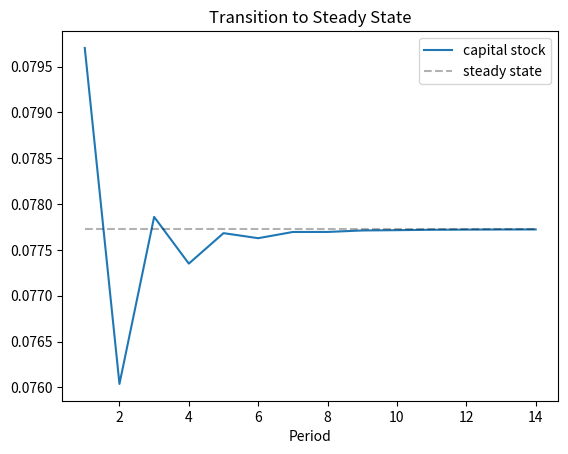

Python code for this plot:
'''
3 period lived OG model
# Excersise 5.1
'''
# import statments
import numpy as np
import scipy.optimize as opt

# define arameters
## households parameters
### discount factor
beta_pa = 0.96
beta = beta_pa ** 20
### risk aversion coefficient
sigma = 3.0
### depreciation rate per period
delta_pa = 0.05
delta = 1 - (1 - 0.05) ** 20

## aggregate labor suppöy
n_1 = 1.0
n_2 = 1.0
n_3 = 0.2
nvec = np.array([n_1, n_2, n_3])

# firms parameters
## TFP
A = 1.0
## capital share of income
alpha = 0.35

# write down the functions
## HH
## marginal utility of consumption
def get_mu(c_s, sigma):
    return c_s ** (-1.0 * sigma)

## budget constraint in period s = 1
def get_c_1(n_1, w, b_2):
    return n_1 * w - b_2

### in period s = 2
def get_c_2(n_2, w, r, b_2, b_3):
    return n_2 * w + (1 + r) * b_2 - b_3
### in period s = 3
def get_c_3(n_3, w, r, b_3):
    return n_3 * w + (1 + r) * b_3

## Firms
def get_r(alpha, A, L, K, delta):
    return alpha * A * (L / K) ** (1 - alpha) - delta

def get_w(alpha, A, L, K):
    return (1 - alpha) * A * (K / L) ** alpha

# market clearing
## exogenous aggregate labor supply
def get_L(nvec):
    return nvec.sum()

## caital market clearing
def get_K(bvec):
    return bvec.sum()
# euler equations dependent on b_s2,, b_s3
def euler_errs(bvec, *args):
    beta, A, alpha, sigma, nvec, delta = args
    b_2, b_3 = bvec[0], bvec[1]
    K = get_K(bvec)
    L = get_L(nvec)
    w = get_w(alpha, A, L, K)
    r = get_r(alpha, A, L, K, delta)

    c1 = get_c_1(nvec[0], w, b_2)
    c2 = get_c_2(nvec[1], w, r, b_2, b_3)
    c3 = get_c_3(nvec[2], w, r, b_3)

    # first euler equation
    lhs_1 = get_mu(c1, sigma)
    rhs_1 = beta * (1 + r) * get_mu(c2, sigma)
    err_1 = lhs_1 - rhs_1

    # second euler equations
    lhs_2 = get_mu(c2, sigma)
    rhs_2 = beta * (1 + r) * get_mu(c3, sigma)
    err_2 = lhs_2 - rhs_2

    errors = np.array([err_1, err_2])
    return errors

# assign arbitrary initial values
b2_init = 0.05
b3_init = 0.05
b_init = np.array([b2_init, b3_init])

# put the parameters in a tuple
params = (beta, A, alpha, sigma, nvec, delta)
errs_init = euler_errs(b_init, beta, A, alpha, sigma, nvec, delta)

# compute steady state
ss_results = opt.root(euler_errs, b_init, args=(params))
print(ss_results)

# calculate the other steady state variables
b_ss = ss_results.x
b2_ss, b3_ss = b_ss

def get_SS(bvec):
    b2_ss, b3_ss = bvec
    K_ss = get_K(b_ss)
    L_ss = get_L(nvec)
    r_ss = get_r(alpha, A, L_ss, K_ss, delta)
    w_ss = get_w(alpha, A, L_ss, K_ss)

    c1_ss = get_c_1(n_1, w_ss, b2_ss)
    c2_ss = get_c_2(n_2, w_ss, r_ss, b2_ss, b3_ss)
    c3_ss = get_c_3(n_3, w_ss, r_ss, b3_ss)

    return [K_ss, L_ss, r_ss, w_ss, c1_ss, c2_ss, c3_ss]

def print_SS(var_list):
    _, _, r_ss, w_ss, c1_ss, c2_ss, c3_ss = var_list
    print('''\nSteady State\n\nr_bar:\t{}\nw_bar:\t{}\nc1_bar:\t{}\nc2_bar:\t{}\nc3_bar:\t{}
      '''.format(r_ss.round(3), w_ss.round(3), c1_ss.round(3),
                 c2_ss.round(3), c3_ss.round(3)))

ss_list = get_SS(b_ss)
print_SS(ss_list)

'''
# Excefrcise 5.2
What happens if agents get more patient i.e. beta increases?

When beta increases, first the interest rate will decrease because agents
propensity to borrow decreases. In turn they actually save more. This leads
to a higher capital stock in the Steady State. Since, wage equals marginal
product of labor which is an increasing function in the capital stock, the
is higher as well. Since frims produce more, due to the higher capital stock,
consumption is higher in every age. This result probabliy relies on the
exogenous labor supply to some extent
'''

'''
# Excersise 5.3: TPI
'''

# getting the savings of the middle aged cohoret when they are old
# check again for algebra errors
# def get_b32(b_2_1, wvec, rvec, nvec, beta, sigma):
#     n1, n2, n3 = nvec
#     w_1, w_2 = wvec[0], wvec[1]
#     r_1, r_2 = rvec[0], rvec[1]
#
#     top = n2 * w_1 + (1+r_1) * b_2_1 - n3 * (beta * (1+r_2)) ** (-1.0/sigma)
#     bottom = 1 + (beta * (1+r_2)) ** (-1.0/sigma) * (1+r_2)
#     b_3_2 = top / bottom
#
#     return b_3_2

def b23_errs(b32_init, *args):
    b_2_1, wvec, rvec, nvec, beta, sigma = args
    n1, n2, n3 = nvec
    w_1, w_2 = wvec[0], wvec[1]
    r_1, r_2 = rvec[1], rvec[2]

    c2 = get_c_2(n2, w_1, r_1, b_2_1, b32_init)
    c3 = get_c_3(n3, w_2, r_2, b32_init)

    lhs = get_mu(c2, sigma)
    rhs = beta * (1 + r_2) * get_mu(c3, sigma)

    err = lhs - rhs
    return err

# start actual TPI algorithm
def euler_errs_tpi(b_coh, *args):
    beta, A, alpha, sigma, nvec, delta, w_coh, r_coh = args
    b_2_i0, b_3_i1 = b_coh[0], b_coh[1]
    w_i0, w_i1, w_i2 = w_coh
    r_i2, r_i3 = r_coh

    c1 = get_c_1(nvec[0], w_i0, b_2_i0)
    c2 = get_c_2(nvec[1], w_i1, r_i2, b_2_i0, b_3_i1)
    c3 = get_c_3(nvec[2], w_i2, r_i3, b_3_i1)

    # first euler equation
    lhs_1 = get_mu(c1, sigma)
    rhs_1 = beta * (1 + r_i2) * get_mu(c2, sigma)
    err_1 = lhs_1 - rhs_1

    # second euler equations
    lhs_2 = get_mu(c2, sigma)
    rhs_2 = beta * (1 + r_i3) * get_mu(c3, sigma)
    err_2 = lhs_2 - rhs_2

    return np.array([err_1, err_2])

# guess T_max
T_max = 30

r_ss_5 = np.repeat(ss_list[2], 5)
w_ss_5 = np.repeat(ss_list[3], 5)

def tpi(b_ss, K_ss, T_max, max_iters, eps_tol, xi, *args):
    beta, A, alpha, sigma, nvec, delta = args

    eps_list = []
    repeat = True
    iters = 1
    m = 5
    periods = T_max + m
    while repeat == True:

        if iters == 1:
            # initiate Kvec for the first time
            b_2_1 = 0.8 * b_ss[0]
            b_3_1 = 1.1 * b_ss[1]
            K_init = b_2_1 + b_3_1
            Kvec = np.linspace(K_init, K_ss, periods)
            L = get_L(nvec)
        # execute this always
        rvec = get_r(alpha, A, L, Kvec, delta)
        rvec = np.concatenate((rvec, r_ss_5))

        wvec = get_w(alpha, A, L, Kvec)
        wvec = np.concatenate((wvec, w_ss_5))
        b23args = b_2_1, wvec, rvec, nvec, beta, sigma
        b_3_2 = opt.root(b23_errs, b_3_1, args=(b23args))

        # initiate bvec
        bvec = np.zeros([periods, 2])

        bvec[0,:] = b_2_1, b_3_1
        bvec[1,1] = b_3_2.x

        try:
            for i in range(periods-2):
                b_coh = np.array([bvec[i, 0], bvec[i+1, 1]])
                w_coh = wvec[i:i+3]
                r_coh = rvec[i+1:i+3]

                #errs = euler_errs_tpi(b_coh, beta, A, alpha, sigma, nvec, delta, w_coh, r_coh)
                coh_args = beta, A, alpha, sigma, nvec, delta, w_coh, r_coh
                res = opt.root(euler_errs_tpi, b_coh, args=(coh_args))

                b_cohi1 = res.x
                bvec[i+1,0], bvec[i+2, 1] = b_cohi1[0], b_cohi1[1]

        except ValueError as e:
            print('stopped at iteration {}'.format(i))

        K_i_prime = bvec.sum(axis=1)[:30]
        K_i = Kvec[:30]

        deviation = K_i_prime - K_i
        eps = np.linalg.norm(deviation)
        eps_list.append(eps)
        if eps <= eps_tol:
            print('Convergence achieved after {} iterations'.format({iters}))
            repeat = False
        else:
            Kvec = xi * K_i_prime + (1 - xi) * K_i

        iters += 1
        if iters == max_iters:
            print('maximum iterations reached')
            break

    return bvec

max_iters = 100
K_ss = ss_list[0]

bpath = tpi(b_ss, K_ss, T_max, max_iters, 1e-9,
            0.5, beta, A, alpha, sigma, nvec, delta)

# Excersise 5.4
## plot convergence of the capital stock
Kpath = bpath.sum(axis=1)
dev = Kpath - K_ss
T = np.where(dev <= 1e-4)
T = T[0][0]

print('''\nIt takes only {} period to get within 0.0001 of the Steady State.
      ...if my time path iteration is correct.'''.format(T))


import matplotlib.pyplot as plt
fig, ax = plt.subplots()
t = np.arange(1, 15)
ax.plot(t, Kpath[:14], label='capital stock')
ax.plot(t, np.repeat(K_ss, 14), '--', color='k',
        label='steady state', alpha=0.3)
plt.xlabel('Period')
plt.title('Transition to Steady State')
plt.legend()
plt.show()
